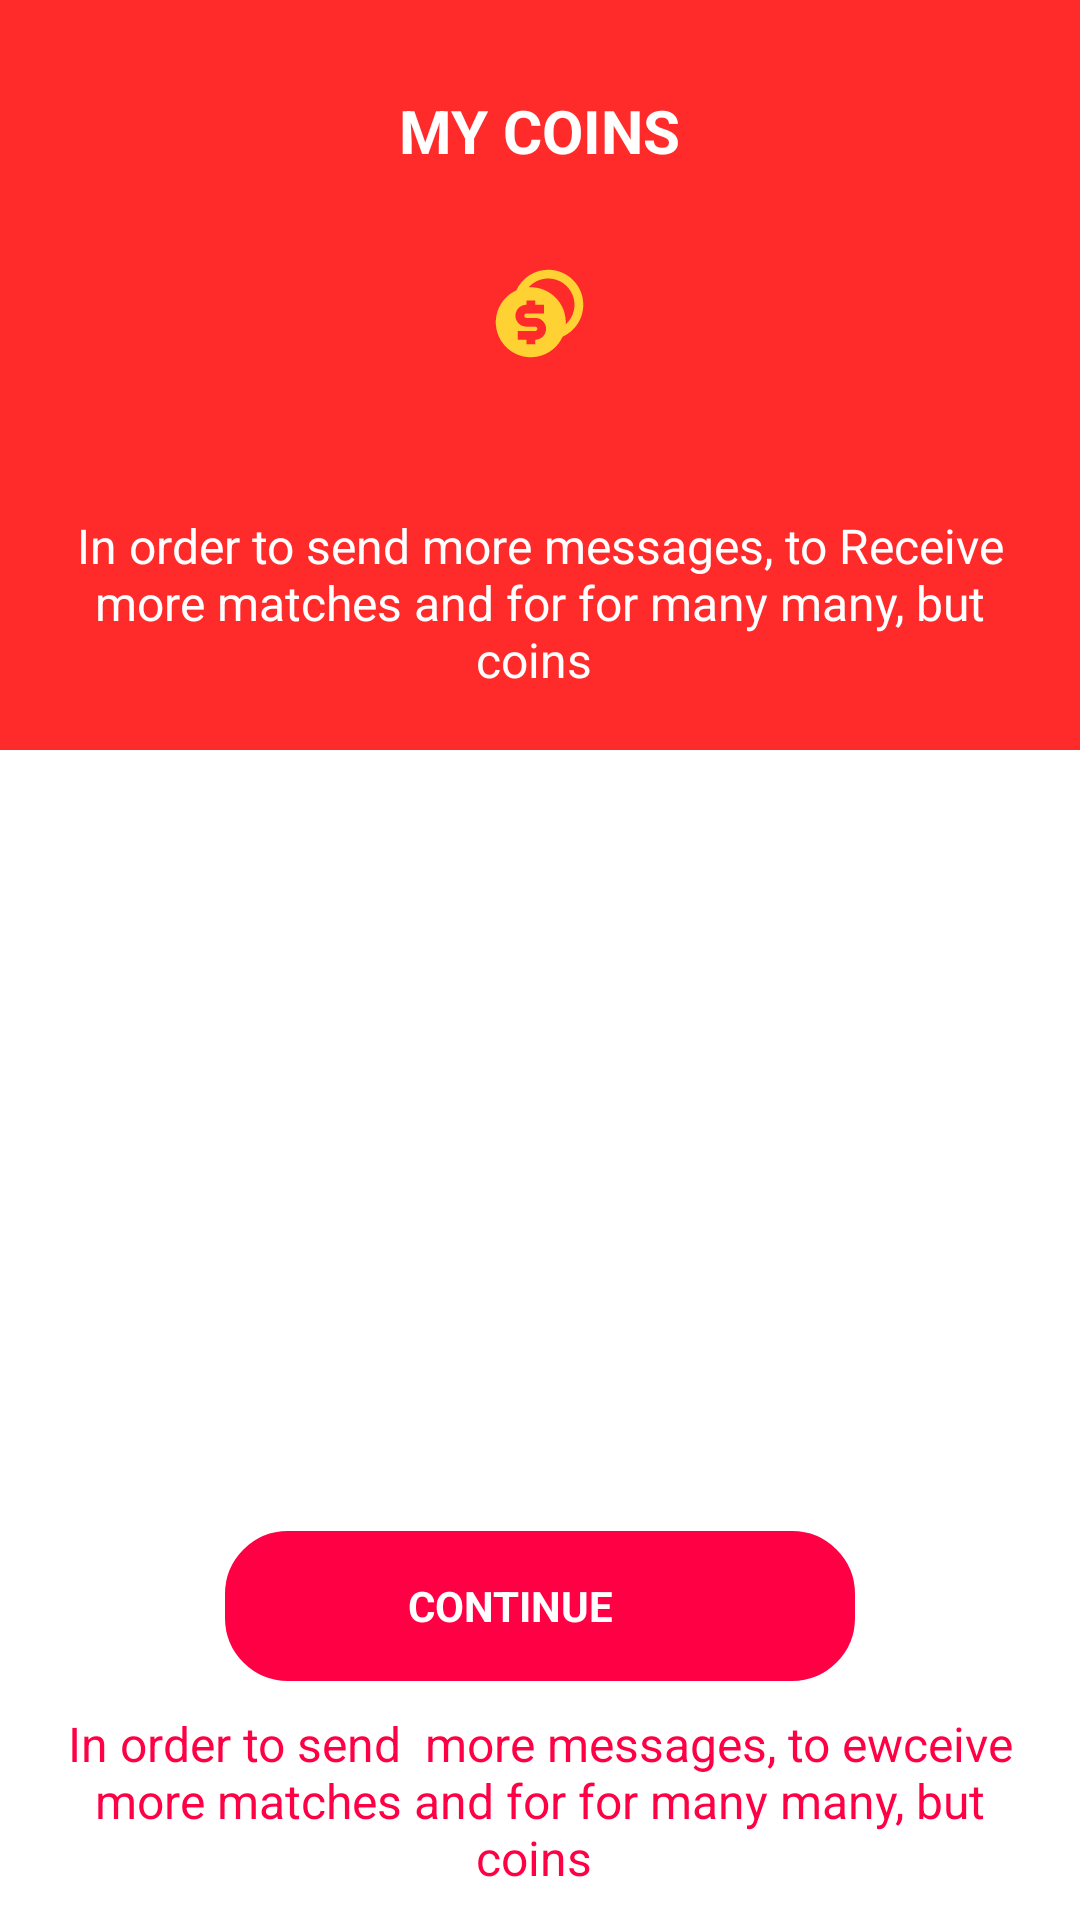

Layout XML and referenced resources for this Android screen:
<!-- AndroidManifest.xml: application theme Theme.MyApplication -->
<!-- res/layout/activity_payments.xml -->
<?xml version="1.0" encoding="utf-8"?>
<RelativeLayout xmlns:android="http://schemas.android.com/apk/res/android"
    xmlns:app="http://schemas.android.com/apk/res-auto"
    xmlns:tools="http://schemas.android.com/tools"
    android:layout_width="match_parent"
    android:layout_height="match_parent"
    android:orientation="vertical"
    tools:context=".who.Activities.Payments">

    <LinearLayout
        android:layout_width="match_parent"
        android:layout_height="match_parent"
        android:orientation="vertical">

        <LinearLayout
            android:layout_width="match_parent"
            android:layout_height="250dp"
            android:background="@color/forgroud_color"
            android:gravity="center"
            android:orientation="vertical"
            tools:ignore="HardcodedText">

            <TextView
                android:layout_width="wrap_content"
                android:layout_height="wrap_content"
                android:layout_marginVertical="30dp"
                android:text="My coins"
                android:textAllCaps="true"
                android:textColor="@color/white"
                android:textSize="20sp"
                android:textStyle="bold" />

            <LinearLayout
                android:layout_width="wrap_content"
                android:layout_height="wrap_content"
                android:orientation="horizontal">

                <View
                    android:layout_width="35dp"
                    android:layout_height="35dp"
                    android:background="@drawable/coin" />

                <TextView
                    android:id="@+id/myCoins"
                    android:layout_width="wrap_content"
                    android:layout_height="wrap_content"
                    android:textColor="@color/white"
                    android:textSize="24sp"
                    android:textStyle="bold" />
            </LinearLayout>

            <TextView
                android:layout_width="wrap_content"
                android:layout_height="match_parent"
                android:layout_marginTop="30dp"
                android:gravity="center"
                android:paddingHorizontal="20sp"
                android:text="In order to send more messages, to Receive more matches and for for many many, but coins "
                android:textColor="@color/white"
                android:textSize="16sp"
                tools:ignore="UnusedAttribute" />
        </LinearLayout>

        <androidx.recyclerview.widget.RecyclerView
            android:id="@+id/recycler"
            android:layout_width="match_parent"
            android:layout_height="0dp"
            android:layout_weight="1" />

        <RelativeLayout
            android:id="@+id/purchase"
            android:layout_width="match_parent"
            android:layout_height="50dp"
            android:layout_marginHorizontal="75dp"
            android:layout_marginTop="15dp"
            android:background="@drawable/profile_button_background"
            android:backgroundTint="@color/acsnt_color"
            android:paddingHorizontal="20sp">

            <TextView
                android:layout_width="match_parent"
                android:layout_height="match_parent"
                android:layout_alignParentStart="true"
                android:layout_alignParentEnd="true"
                android:layout_marginEnd="20dp"
                android:gravity="center"
                android:text="Continue"
                android:textAllCaps="true"
                android:textColor="@color/white"
                android:textStyle="bold"
                tools:ignore="HardcodedText" />


        </RelativeLayout>

        <TextView
            android:layout_width="wrap_content"
            android:layout_height="wrap_content"
            android:layout_marginVertical="10dp"
            android:gravity="center"
            android:paddingHorizontal="20dp"
            android:text="In order to send  more messages, to ewceive more matches and for for many many, but coins "
            android:textColor="@color/acsnt_color"
            android:textSize="16sp"
            tools:ignore="HardcodedText,SmallSp,UnusedAttribute" />
    </LinearLayout>

    <LinearLayout
        android:id="@+id/progress"
        android:layout_width="wrap_content"
        android:layout_height="wrap_content"
        android:layout_centerInParent="true"
        android:background="@drawable/circul"
        android:backgroundTint="#cc000000"
        android:visibility="gone">

        <ProgressBar
            android:layout_width="100dp"
            android:layout_height="100dp"
            android:layout_gravity="center_horizontal"
            android:indeterminateDrawable="@drawable/circle_progress_foreground" />
    </LinearLayout>


</RelativeLayout>
<!-- resources referenced by this layout -->
<resources>
  <color name="acsnt_color">#ff0045</color>
  <color name="forgroud_color">#FF2B2B</color>
  <color name="white">#FFFFFFFF</color>
  <!-- drawable circle_progress_foreground (drawable) -->
  <layer-list xmlns:android="http://schemas.android.com/apk/res/android">
      <item android:id="@android:id/progress">
          <rotate android:toDegrees="360">
              <shape
                  android:shape="ring"
                  android:thickness="4dp"
                  android:innerRadiusRatio="3"
                  android:thicknessRatio="20.0">
                  <solid android:color="@color/white" />
              </shape>
          </rotate>
      </item>
  </layer-list>
  <!-- drawable circul (drawable) -->
  <?xml version="1.0" encoding="utf-8"?>
  <shape xmlns:android="http://schemas.android.com/apk/res/android"
      android:shape="rectangle">
      <corners android:radius="1000dp" />
      <solid android:color="#00ff15" />
  </shape>
  <!-- drawable coin: vector/xml drawable (drawable, 2138 chars, omitted) -->
  <!-- drawable profile_button_background (drawable) -->
  <?xml version="1.0" encoding="utf-8"?>
  <shape xmlns:android="http://schemas.android.com/apk/res/android"
      android:shape="rectangle">
      <corners android:radius="20dp" />
      <stroke
          android:width="2dp"
          android:color="@android:color/darker_gray" />
  
  </shape>
  <style name="Theme.MyApplication" parent="Theme.MaterialComponents.DayNight.NoActionBar">
          
          <item name="colorPrimary">@color/purple_500</item>
          <item name="colorPrimaryVariant">@color/purple_700</item>
          <item name="colorOnPrimary">@color/white</item>
          
          <item name="colorSecondary">@color/teal_200</item>
          <item name="colorSecondaryVariant">@color/teal_700</item>
          <item name="colorOnSecondary">@color/black</item>
          
          <item name="android:statusBarColor" tools:targetApi="l">?attr/colorPrimaryVariant</item>
          
  
      </style>
  <color name="purple_500">#FF6200EE</color>
  <color name="purple_700">#FF3700B3</color>
  <color name="teal_200">#FF03DAC5</color>
  <color name="teal_700">#FF018786</color>
  <color name="black">#FF000000</color>
</resources>
